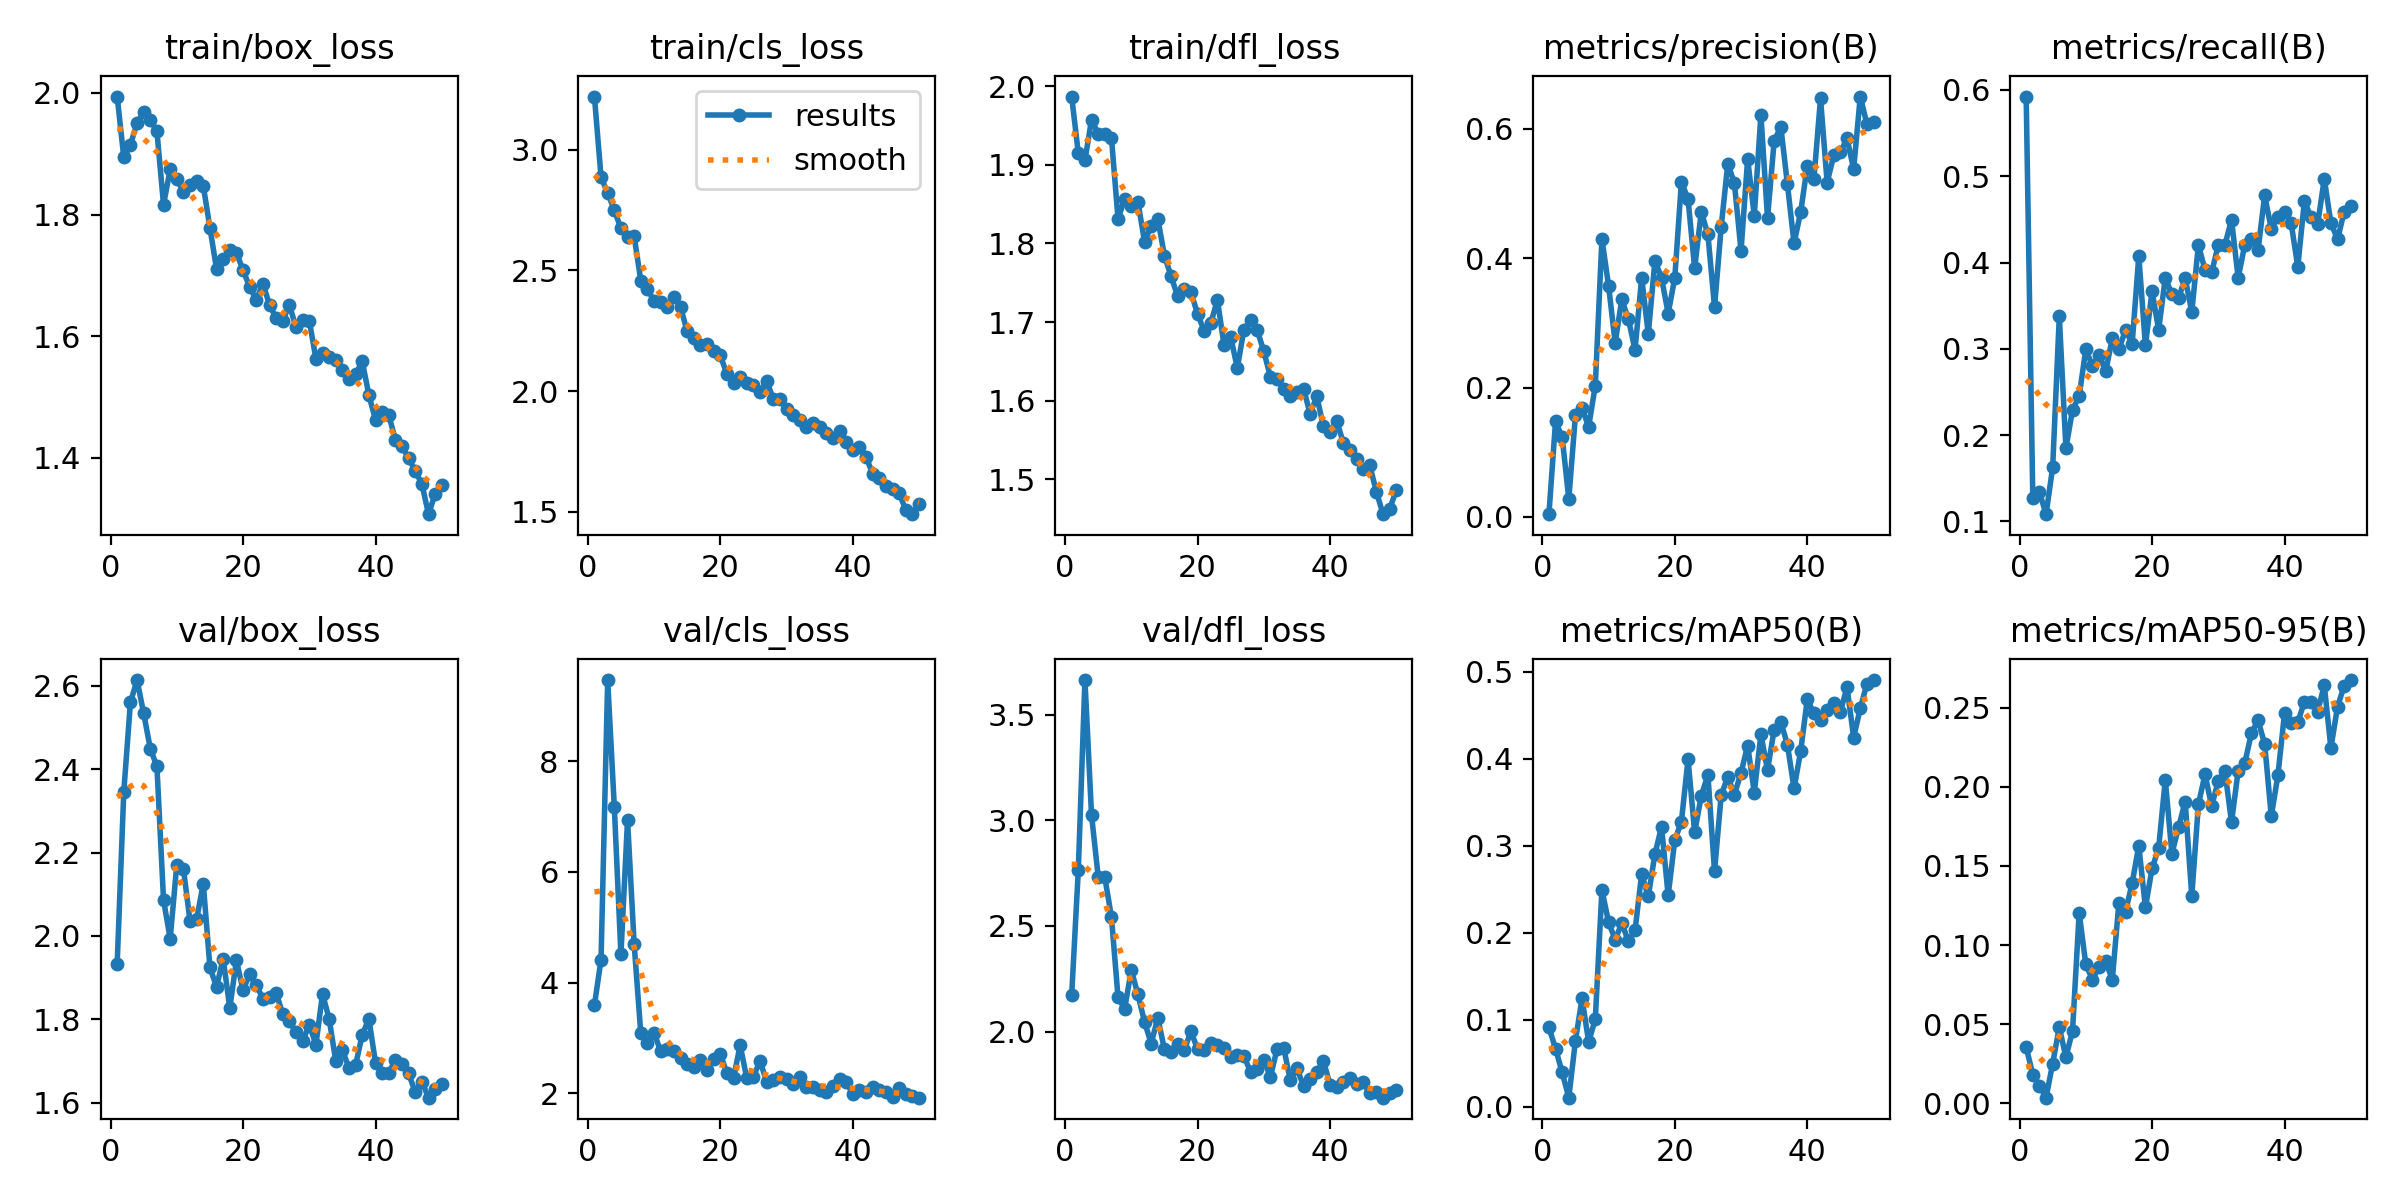

Data behind this chart, as committed beside it:
epoch, time, train/box_loss, train/cls_loss, train/dfl_loss, metrics/precision(B), metrics/recall(B), metrics/mAP50(B), metrics/mAP50-95(B), val/box_loss, val/cls_loss, val/dfl_loss, lr/pg0, lr/pg1, lr/pg2
1, 8.112, 1.994, 3.22, 1.987, 0.00431, 0.5924, 0.09134, 0.03565, 1.933, 3.594, 2.173, 0.0005, 0.0005, 0.0005
2, 21.82, 1.894, 2.886, 1.915, 0.1479, 0.1274, 0.06688, 0.01823, 2.346, 4.417, 2.763, 0.0009998, 0.0009998, 0.0009998
3, 35.34, 1.914, 2.821, 1.906, 0.1233, 0.1338, 0.03956, 0.01118, 2.56, 9.463, 3.664, 0.001479, 0.001479, 0.001479
4, 48.6, 1.951, 2.75, 1.958, 0.02781, 0.1083, 0.01054, 0.00366, 2.614, 7.178, 3.025, 0.001881, 0.001881, 0.001881
5, 63.01, 1.968, 2.674, 1.939, 0.157, 0.1625, 0.07592, 0.0252, 2.534, 4.513, 2.734, 0.001842, 0.001842, 0.001842
6, 76.18, 1.956, 2.637, 1.939, 0.1678, 0.3376, 0.1245, 0.04812, 2.449, 6.938, 2.73, 0.001802, 0.001802, 0.001802
7, 84.83, 1.937, 2.641, 1.935, 0.1397, 0.1847, 0.07446, 0.0292, 2.407, 4.691, 2.543, 0.001762, 0.001762, 0.001762
8, 92.44, 1.816, 2.458, 1.831, 0.2032, 0.2293, 0.1007, 0.04589, 2.086, 3.084, 2.162, 0.001723, 0.001723, 0.001723
9, 100.1, 1.874, 2.421, 1.857, 0.4299, 0.245, 0.2493, 0.1204, 1.993, 2.909, 2.108, 0.001683, 0.001683, 0.001683
10, 107.7, 1.858, 2.375, 1.848, 0.3579, 0.2994, 0.2123, 0.08784, 2.17, 3.097, 2.292, 0.001644, 0.001644, 0.001644
11, 115.2, 1.838, 2.368, 1.853, 0.2695, 0.2802, 0.1921, 0.07827, 2.161, 2.759, 2.176, 0.001604, 0.001604, 0.001604
12, 122.8, 1.848, 2.349, 1.802, 0.3365, 0.293, 0.211, 0.08604, 2.035, 2.795, 2.046, 0.001564, 0.001564, 0.001564
13, 130.3, 1.856, 2.392, 1.822, 0.3059, 0.2739, 0.1904, 0.08969, 2.04, 2.766, 1.944, 0.001525, 0.001525, 0.001525
14, 137.9, 1.847, 2.348, 1.831, 0.2583, 0.3121, 0.2028, 0.07816, 2.125, 2.636, 2.064, 0.001485, 0.001485, 0.001485
15, 145.4, 1.778, 2.248, 1.785, 0.3701, 0.2994, 0.2674, 0.1269, 1.924, 2.533, 1.917, 0.001446, 0.001446, 0.001446
16, 152.9, 1.711, 2.222, 1.758, 0.283, 0.3218, 0.2419, 0.1211, 1.877, 2.479, 1.901, 0.001406, 0.001406, 0.001406
17, 160.4, 1.727, 2.189, 1.733, 0.3961, 0.3057, 0.2905, 0.1391, 1.945, 2.598, 1.94, 0.001366, 0.001366, 0.001366
18, 167.9, 1.742, 2.196, 1.743, 0.3697, 0.4076, 0.3218, 0.1628, 1.827, 2.431, 1.913, 0.001327, 0.001327, 0.001327
19, 175.5, 1.737, 2.167, 1.738, 0.3145, 0.3039, 0.2429, 0.1238, 1.941, 2.613, 2.001, 0.001287, 0.001287, 0.001287
20, 183.1, 1.709, 2.148, 1.71, 0.37, 0.3666, 0.3063, 0.1484, 1.87, 2.718, 1.918, 0.001248, 0.001248, 0.001248
21, 190.6, 1.681, 2.071, 1.689, 0.5181, 0.3219, 0.3278, 0.1613, 1.908, 2.36, 1.914, 0.001208, 0.001208, 0.001208
22, 198.2, 1.66, 2.036, 1.698, 0.4917, 0.3822, 0.3994, 0.2044, 1.882, 2.277, 1.945, 0.001168, 0.001168, 0.001168
23, 205.7, 1.686, 2.058, 1.728, 0.3847, 0.3631, 0.3156, 0.1576, 1.849, 2.872, 1.936, 0.001129, 0.001129, 0.001129
24, 213.2, 1.651, 2.036, 1.671, 0.4718, 0.3584, 0.3574, 0.1743, 1.853, 2.273, 1.92, 0.001089, 0.001089, 0.001089
25, 220.8, 1.63, 2.024, 1.681, 0.437, 0.3822, 0.3814, 0.1907, 1.863, 2.298, 1.882, 0.00105, 0.00105, 0.00105
26, 228.3, 1.625, 1.996, 1.642, 0.3245, 0.3427, 0.2706, 0.131, 1.812, 2.593, 1.891, 0.00101, 0.00101, 0.00101
27, 235.9, 1.651, 2.043, 1.691, 0.4481, 0.4204, 0.3578, 0.1889, 1.796, 2.205, 1.883, 0.0009704, 0.0009704, 0.0009704
28, 243.5, 1.614, 1.967, 1.703, 0.5463, 0.3912, 0.3794, 0.2078, 1.769, 2.238, 1.811, 0.0009308, 0.0009308, 0.0009308
29, 251, 1.626, 1.968, 1.69, 0.516, 0.3885, 0.3587, 0.1877, 1.748, 2.298, 1.823, 0.0008912, 0.0008912, 0.0008912
30, 258.4, 1.626, 1.928, 1.663, 0.4115, 0.4204, 0.3837, 0.2038, 1.786, 2.267, 1.867, 0.0008516, 0.0008516, 0.0008516
31, 266, 1.563, 1.9, 1.63, 0.5538, 0.4204, 0.4152, 0.2098, 1.739, 2.166, 1.785, 0.000812, 0.000812, 0.000812
32, 273.5, 1.572, 1.881, 1.628, 0.4657, 0.4496, 0.3611, 0.1776, 1.861, 2.298, 1.918, 0.0007724, 0.0007724, 0.0007724
33, 281, 1.566, 1.851, 1.615, 0.622, 0.3822, 0.428, 0.21, 1.801, 2.118, 1.924, 0.0007328, 0.0007328, 0.0007328
34, 288.7, 1.561, 1.867, 1.606, 0.4622, 0.4204, 0.387, 0.2149, 1.699, 2.125, 1.771, 0.0006932, 0.0006932, 0.0006932
35, 296.4, 1.543, 1.853, 1.612, 0.5812, 0.4268, 0.4335, 0.2337, 1.725, 2.069, 1.826, 0.0006536, 0.0006536, 0.0006536
36, 304.1, 1.529, 1.828, 1.615, 0.6037, 0.414, 0.4425, 0.2421, 1.683, 2.019, 1.743, 0.000614, 0.000614, 0.000614
37, 311.6, 1.538, 1.807, 1.583, 0.515, 0.4777, 0.4163, 0.227, 1.691, 2.132, 1.774, 0.0005744, 0.0005744, 0.0005744
38, 319.4, 1.559, 1.834, 1.606, 0.4231, 0.4391, 0.3658, 0.1814, 1.763, 2.253, 1.808, 0.0005348, 0.0005348, 0.0005348
39, 327, 1.503, 1.788, 1.568, 0.4713, 0.4522, 0.4085, 0.2072, 1.801, 2.207, 1.862, 0.0004952, 0.0004952, 0.0004952
40, 334.5, 1.462, 1.757, 1.561, 0.5429, 0.4586, 0.4683, 0.2463, 1.695, 1.99, 1.748, 0.0004556, 0.0004556, 0.0004556
41, 341.6, 1.475, 1.769, 1.574, 0.5225, 0.4459, 0.4522, 0.2404, 1.672, 2.067, 1.737, 0.000416, 0.000416, 0.000416
42, 348.7, 1.47, 1.729, 1.547, 0.6472, 0.3949, 0.4448, 0.2407, 1.672, 2.024, 1.764, 0.0003764, 0.0003764, 0.0003764
43, 355.7, 1.43, 1.657, 1.537, 0.5171, 0.4713, 0.4562, 0.2536, 1.701, 2.116, 1.78, 0.0003368, 0.0003368, 0.0003368
44, 362.6, 1.419, 1.642, 1.525, 0.5592, 0.4522, 0.4637, 0.2534, 1.694, 2.054, 1.754, 0.0002972, 0.0002972, 0.0002972
45, 369.4, 1.399, 1.608, 1.513, 0.5638, 0.4446, 0.454, 0.2475, 1.67, 2.032, 1.761, 0.0002576, 0.0002576, 0.0002576
46, 376.4, 1.378, 1.594, 1.518, 0.5856, 0.4968, 0.4824, 0.2641, 1.624, 1.939, 1.71, 0.000218, 0.000218, 0.000218
47, 383.5, 1.357, 1.578, 1.484, 0.5378, 0.4459, 0.4244, 0.2245, 1.65, 2.09, 1.712, 0.0001784, 0.0001784, 0.0001784
48, 390.5, 1.307, 1.508, 1.456, 0.6502, 0.4268, 0.4579, 0.2505, 1.612, 1.999, 1.687, 0.0001388, 0.0001388, 0.0001388
49, 397.6, 1.34, 1.491, 1.462, 0.6078, 0.4586, 0.4859, 0.2637, 1.634, 1.946, 1.708, 9.92e-05, 9.92e-05, 9.92e-05
50, 404.9, 1.355, 1.534, 1.486, 0.6108, 0.465, 0.4904, 0.2674, 1.646, 1.924, 1.724, 5.96e-05, 5.96e-05, 5.96e-05
